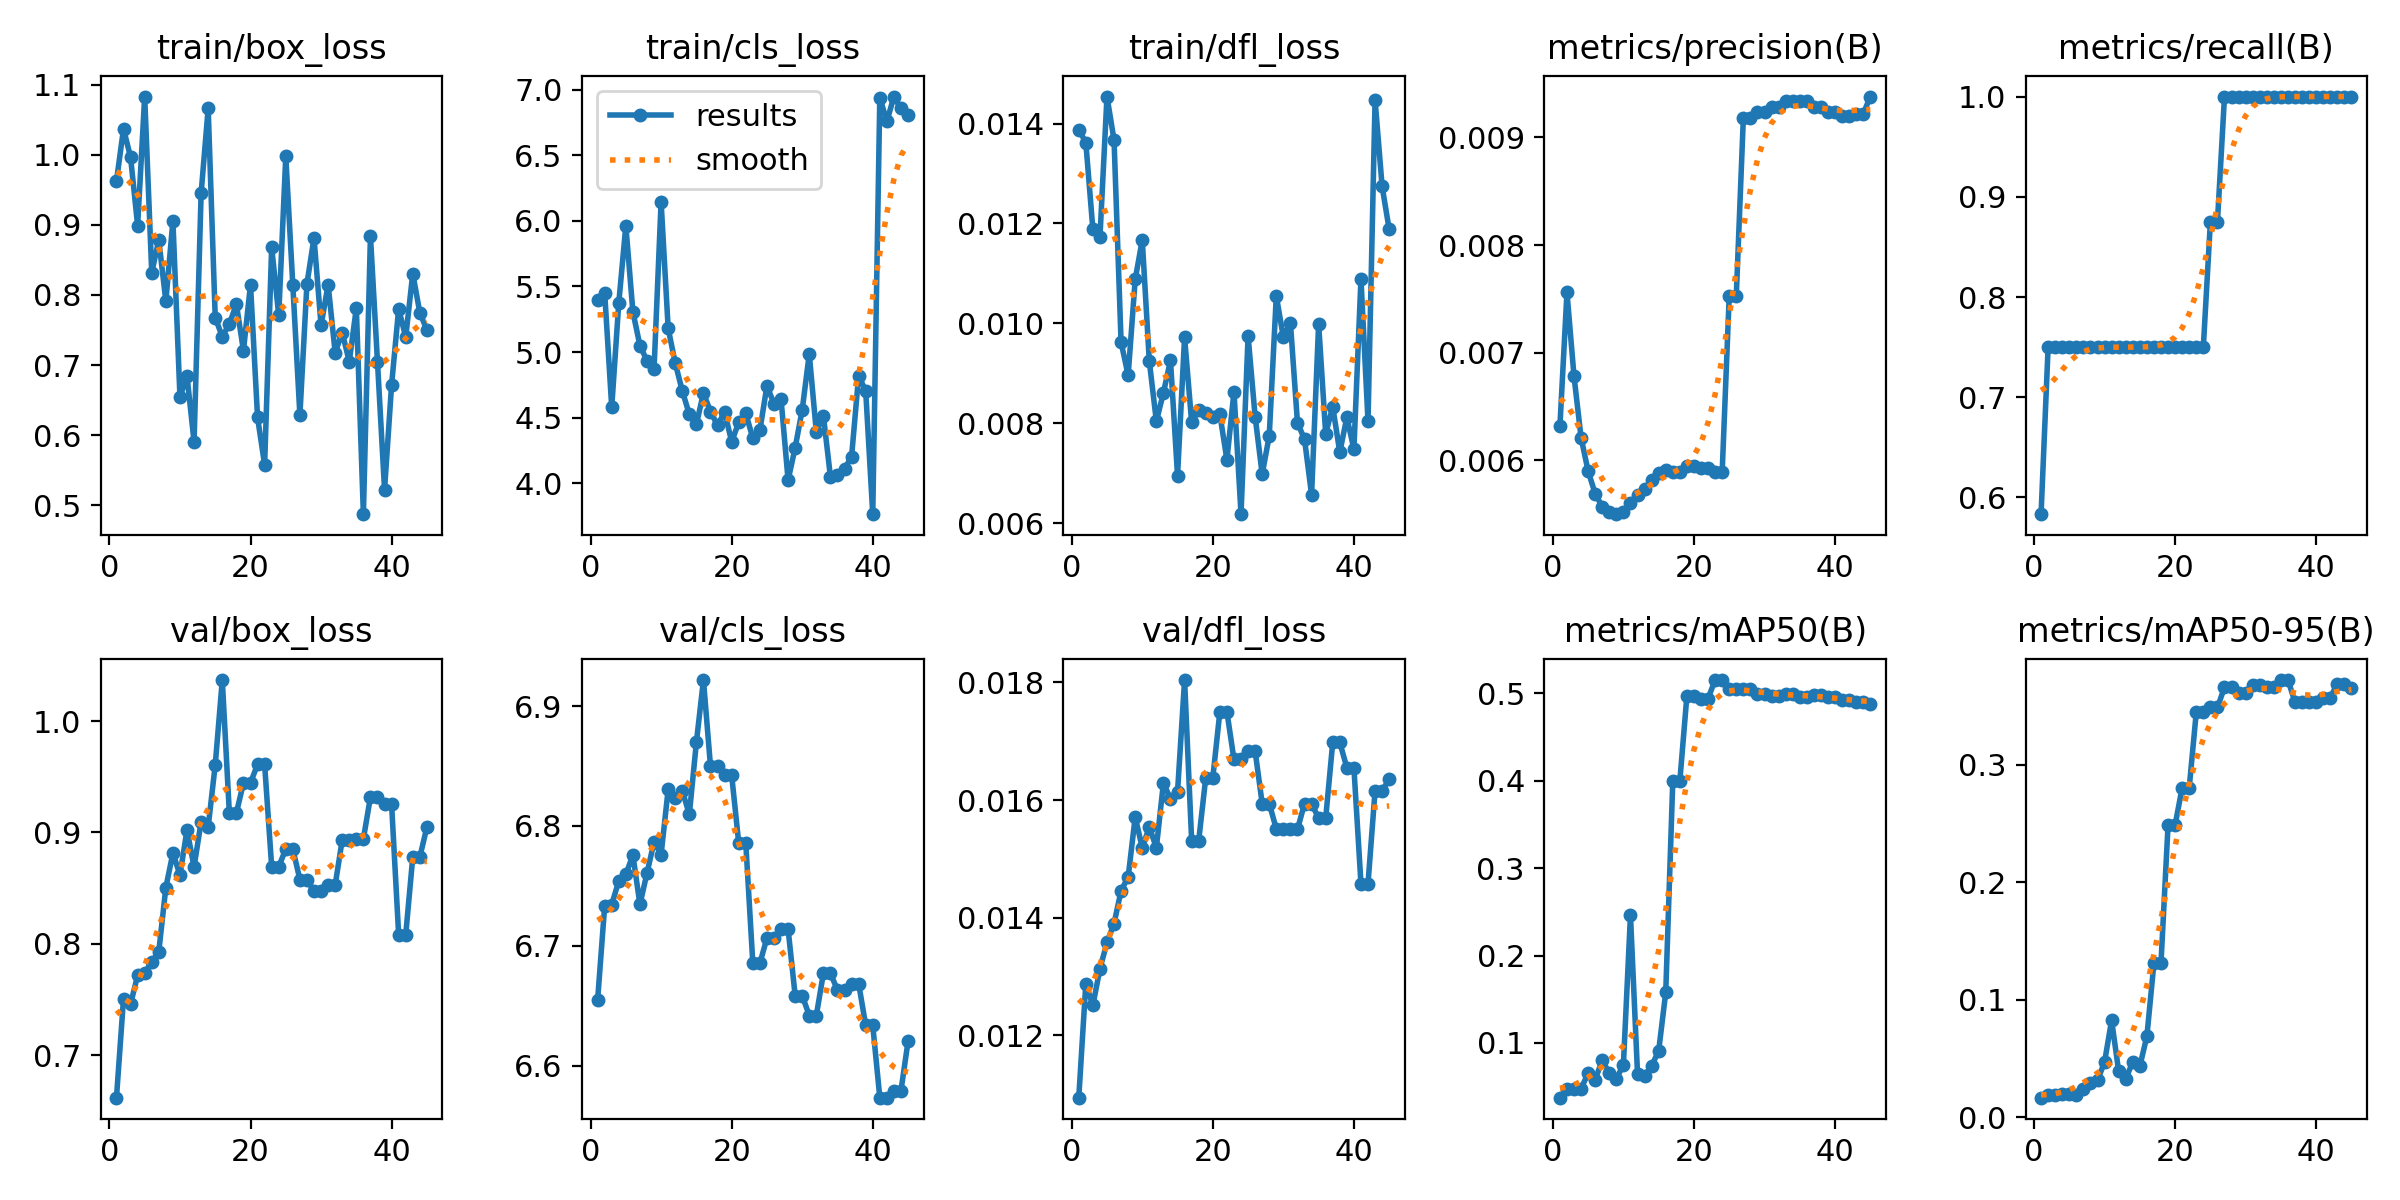

Data behind this chart, as committed beside it:
epoch, time, train/box_loss, train/cls_loss, train/dfl_loss, metrics/precision(B), metrics/recall(B), metrics/mAP50(B), metrics/mAP50-95(B), val/box_loss, val/cls_loss, val/dfl_loss, lr/pg0, lr/pg1, lr/pg2
1, 8.856, 0.9625, 5.401, 0.01388, 0.00632, 0.5833, 0.03733, 0.01672, 0.6617, 6.655, 0.01094, 0, 0, 0
2, 16.47, 1.037, 5.452, 0.01362, 0.00756, 0.75, 0.04691, 0.01885, 0.7506, 6.733, 0.01288, 1.63399e-05, 1.63399e-05, 1.63399e-05
3, 23.91, 0.9965, 4.581, 0.01188, 0.00678, 0.75, 0.04745, 0.01927, 0.7458, 6.734, 0.01251, 3.20197e-05, 3.20197e-05, 3.20197e-05
4, 31.45, 0.899, 5.375, 0.01172, 0.00621, 0.75, 0.04744, 0.01976, 0.7717, 6.754, 0.01313, 4.70394e-05, 4.70394e-05, 4.70394e-05
5, 38.52, 1.083, 5.962, 0.01454, 0.0059, 0.75, 0.06558, 0.01997, 0.7741, 6.76, 0.01358, 6.13989e-05, 6.13989e-05, 6.13989e-05
6, 46.37, 0.832, 5.308, 0.01367, 0.00569, 0.75, 0.05808, 0.01911, 0.7834, 6.776, 0.0139, 7.50984e-05, 7.50984e-05, 7.50984e-05
7, 53.55, 0.8782, 5.049, 0.00962, 0.00557, 0.75, 0.08025, 0.02437, 0.793, 6.735, 0.01446, 8.81376e-05, 8.81376e-05, 8.81376e-05
8, 60.69, 0.7911, 4.935, 0.00896, 0.00552, 0.75, 0.06539, 0.02883, 0.8505, 6.761, 0.01469, 0.0001005, 0.0001005, 0.0001005
9, 68.04, 0.9058, 4.874, 0.01088, 0.0055, 0.75, 0.05886, 0.03141, 0.8815, 6.787, 0.01571, 0.0001122, 0.0001122, 0.0001122
10, 75.34, 0.6547, 6.144, 0.01167, 0.00552, 0.75, 0.07526, 0.04701, 0.8617, 6.776, 0.01519, 0.0001233, 0.0001233, 0.0001233
11, 82.75, 0.6842, 5.181, 0.00924, 0.0056, 0.75, 0.2462, 0.0826, 0.9022, 6.831, 0.01554, 0.0001337, 0.0001337, 0.0001337
12, 89.87, 0.5905, 4.917, 0.00804, 0.00568, 0.75, 0.06479, 0.03923, 0.869, 6.823, 0.01519, 0.0001434, 0.0001434, 0.0001434
13, 97.24, 0.9453, 4.705, 0.00861, 0.00573, 0.75, 0.06244, 0.03257, 0.9096, 6.829, 0.01629, 0.0001525, 0.0001525, 0.0001525
14, 104.4, 1.066, 4.526, 0.00926, 0.00582, 0.75, 0.07363, 0.04738, 0.905, 6.81, 0.01602, 0.0001609, 0.0001609, 0.0001609
15, 111.6, 0.7675, 4.451, 0.00695, 0.00588, 0.75, 0.09098, 0.04344, 0.9606, 6.87, 0.01614, 0.0001687, 0.0001687, 0.0001687
16, 118.7, 0.7406, 4.688, 0.00972, 0.00591, 0.75, 0.1578, 0.06904, 1.037, 6.922, 0.01804, 0.0001758, 0.0001758, 0.0001758
17, 125.8, 0.7586, 4.547, 0.00802, 0.00589, 0.75, 0.4, 0.1313, 0.9174, 6.85, 0.01531, 0.0001822, 0.0001822, 0.0001822
18, 132.7, 0.7868, 4.442, 0.00826, 0.00589, 0.75, 0.4, 0.1313, 0.9174, 6.85, 0.01531, 0.000188, 0.000188, 0.000188
19, 140, 0.7207, 4.544, 0.00821, 0.00595, 0.75, 0.4974, 0.2487, 0.9445, 6.842, 0.01638, 0.0001931, 0.0001931, 0.0001931
20, 147, 0.8148, 4.318, 0.00812, 0.00595, 0.75, 0.4974, 0.2487, 0.9445, 6.842, 0.01638, 0.0001976, 0.0001976, 0.0001976
21, 154, 0.6253, 4.464, 0.00818, 0.00593, 0.75, 0.4942, 0.2805, 0.9611, 6.786, 0.0175, 0.0002014, 0.0002014, 0.0002014
22, 161, 0.5578, 4.535, 0.00727, 0.00593, 0.75, 0.4942, 0.2805, 0.9611, 6.786, 0.0175, 0.0002045, 0.0002045, 0.0002045
23, 168.2, 0.8681, 4.343, 0.00863, 0.00589, 0.75, 0.5153, 0.3447, 0.8691, 6.685, 0.01669, 0.000207, 0.000207, 0.000207
24, 175, 0.7711, 4.405, 0.00618, 0.00589, 0.75, 0.5153, 0.3447, 0.8691, 6.685, 0.01669, 0.0002088, 0.0002088, 0.0002088
25, 181.9, 0.9977, 4.743, 0.00975, 0.00753, 0.875, 0.5052, 0.3487, 0.885, 6.706, 0.01683, 0.00021, 0.00021, 0.00021
26, 188.8, 0.8136, 4.607, 0.00813, 0.00753, 0.875, 0.5052, 0.3487, 0.885, 6.706, 0.01683, 0.0002105, 0.0002105, 0.0002105
27, 195.9, 0.6287, 4.642, 0.00698, 0.00918, 1, 0.5056, 0.3659, 0.8576, 6.714, 0.01594, 0.0002103, 0.0002103, 0.0002103
28, 202.8, 0.8161, 4.025, 0.00775, 0.00918, 1, 0.5056, 0.3659, 0.8576, 6.714, 0.01594, 0.0002095, 0.0002095, 0.0002095
29, 209.8, 0.8815, 4.272, 0.01055, 0.00924, 1, 0.4999, 0.3612, 0.847, 6.658, 0.01551, 0.000208, 0.000208, 0.000208
30, 216.4, 0.7566, 4.561, 0.00972, 0.00924, 1, 0.4999, 0.3612, 0.847, 6.658, 0.01551, 0.0002058, 0.0002058, 0.0002058
31, 223.4, 0.8148, 4.985, 0.01001, 0.00928, 1, 0.497, 0.3679, 0.8527, 6.642, 0.0155, 0.000203, 0.000203, 0.000203
32, 230.4, 0.7176, 4.393, 0.00801, 0.00928, 1, 0.497, 0.3679, 0.8527, 6.642, 0.0155, 0.0001996, 0.0001996, 0.0001996
33, 237.3, 0.7464, 4.516, 0.00768, 0.00934, 1, 0.4999, 0.3658, 0.8932, 6.677, 0.01594, 0.0001955, 0.0001955, 0.0001955
34, 244.2, 0.7049, 4.051, 0.00657, 0.00934, 1, 0.4999, 0.3658, 0.8932, 6.677, 0.01594, 0.0001907, 0.0001907, 0.0001907
35, 251, 0.7814, 4.066, 0.00999, 0.00934, 1, 0.4965, 0.3721, 0.8942, 6.663, 0.01569, 0.0001852, 0.0001852, 0.0001852
36, 257.8, 0.4873, 4.11, 0.00779, 0.00934, 1, 0.4965, 0.3721, 0.8942, 6.663, 0.01569, 0.0001791, 0.0001791, 0.0001791
37, 265.1, 0.8842, 4.205, 0.00833, 0.00928, 1, 0.4978, 0.3532, 0.9317, 6.668, 0.01698, 0.0001724, 0.0001724, 0.0001724
38, 271.9, 0.7043, 4.821, 0.00742, 0.00928, 1, 0.4978, 0.3532, 0.9317, 6.668, 0.01698, 0.0001649, 0.0001649, 0.0001649
39, 278.7, 0.5222, 4.704, 0.00812, 0.00924, 1, 0.4962, 0.3536, 0.9251, 6.634, 0.01655, 0.0001568, 0.0001568, 0.0001568
40, 285.6, 0.672, 3.766, 0.00748, 0.00924, 1, 0.4962, 0.3536, 0.9251, 6.634, 0.01655, 0.0001481, 0.0001481, 0.0001481
41, 292.5, 0.7803, 6.939, 0.01089, 0.0092, 1, 0.4929, 0.3572, 0.808, 6.573, 0.01458, 0.0001387, 0.0001387, 0.0001387
42, 299.2, 0.7399, 6.757, 0.00804, 0.0092, 1, 0.4929, 0.3572, 0.808, 6.573, 0.01458, 0.0001286, 0.0001286, 0.0001286
43, 306.3, 0.8305, 6.947, 0.01447, 0.00922, 1, 0.4904, 0.3689, 0.8778, 6.579, 0.01616, 0.0001179, 0.0001179, 0.0001179
44, 312.9, 0.7747, 6.857, 0.01274, 0.00922, 1, 0.4904, 0.3689, 0.8778, 6.579, 0.01616, 0.0001065, 0.0001065, 0.0001065
45, 319.8, 0.7503, 6.803, 0.01188, 0.00938, 1, 0.4881, 0.365, 0.9047, 6.62, 0.01635, 9.44722e-05, 9.44722e-05, 9.44722e-05
